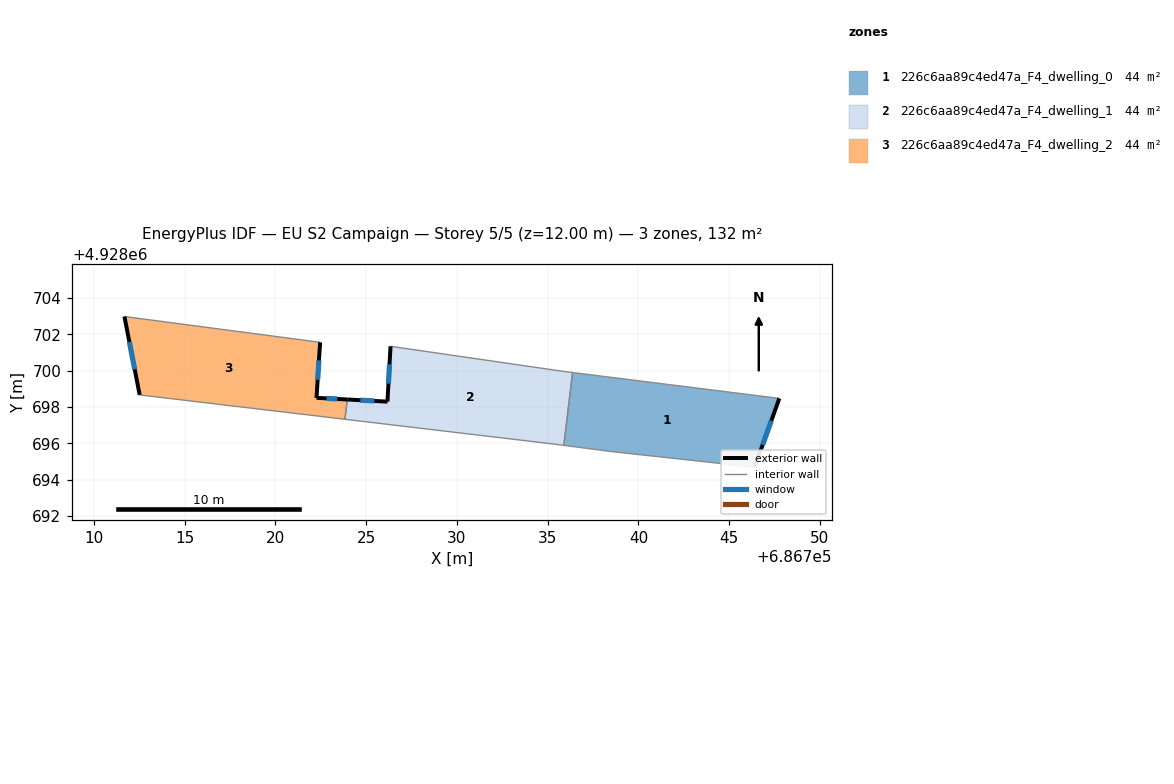
=== STOREY PLAN SPEC (per zone: floor XY polygon, exterior-wall plan segments, windows/doors) ===
zone 1: 226c6aa89c4ed47a_F4_dwelling_0  (44.2 m²)
  floor: (686746.40, 4928694.68) (686747.76, 4928698.47) (686736.37, 4928699.90) (686735.89, 4928695.88) (686738.59, 4928695.53)
  exterior wall: (686747.76, 4928698.47) – (686746.40, 4928694.68)  [4.0 m]
    window: (686747.32, 4928697.24) – (686746.84, 4928695.91)  [1.5 m²]
  interior walls: 4
zone 2: 226c6aa89c4ed47a_F4_dwelling_1  (44.2 m²)
  floor: (686735.89, 4928695.88) (686736.37, 4928699.90) (686735.85, 4928699.96) (686726.34, 4928701.34) (686726.17, 4928698.29) (686723.96, 4928698.41) (686723.83, 4928697.32) (686735.28, 4928695.96)
  exterior wall: (686723.96, 4928698.41) – (686726.17, 4928698.29)  [2.2 m]
    window: (686724.68, 4928698.37) – (686725.45, 4928698.33)  [0.8 m²]
  exterior wall: (686726.17, 4928698.29) – (686726.34, 4928701.34)  [3.1 m]
    window: (686726.23, 4928699.28) – (686726.28, 4928700.35)  [1.1 m²]
  interior walls: 6
zone 3: 226c6aa89c4ed47a_F4_dwelling_2  (44.2 m²)
  floor: (686723.83, 4928697.32) (686723.96, 4928698.41) (686722.26, 4928698.50) (686722.46, 4928701.56) (686711.68, 4928702.98) (686712.52, 4928698.66)
  exterior wall: (686712.52, 4928698.66) – (686711.68, 4928702.98)  [4.4 m]
    window: (686712.25, 4928700.07) – (686711.95, 4928701.58)  [1.6 m²]
  exterior wall: (686722.46, 4928701.56) – (686722.26, 4928698.50)  [3.1 m]
    window: (686722.39, 4928700.57) – (686722.33, 4928699.50)  [1.1 m²]
  exterior wall: (686722.26, 4928698.50) – (686723.96, 4928698.41)  [1.7 m]
    window: (686722.81, 4928698.47) – (686723.41, 4928698.44)  [0.6 m²]
  interior walls: 3

=== DERIVED (storey summary) ===
Building: EU S2 Campaign
Storey: 5 of 5  (floor level z = 12.00 m)
Storey gross floor area: 132.5 m²
Zones on this storey: 3
  - 226c6aa89c4ed47a_F4_dwelling_0: floor 44.2 m²; exterior wall 4.0 m (12.1 m²); 1 window(s) 1.5 m²; WWR 12.2%
  - 226c6aa89c4ed47a_F4_dwelling_1: floor 44.2 m²; exterior wall 5.3 m (15.8 m²); 2 window(s) 1.9 m²; WWR 12.2%
  - 226c6aa89c4ed47a_F4_dwelling_2: floor 44.2 m²; exterior wall 9.2 m (27.5 m²); 3 window(s) 3.4 m²; WWR 12.2%
Zone adjacency (shared interzone walls):
  - 226c6aa89c4ed47a_F4_dwelling_0 ↔ 226c6aa89c4ed47a_F4_dwelling_1
  - 226c6aa89c4ed47a_F4_dwelling_1 ↔ 226c6aa89c4ed47a_F4_dwelling_2